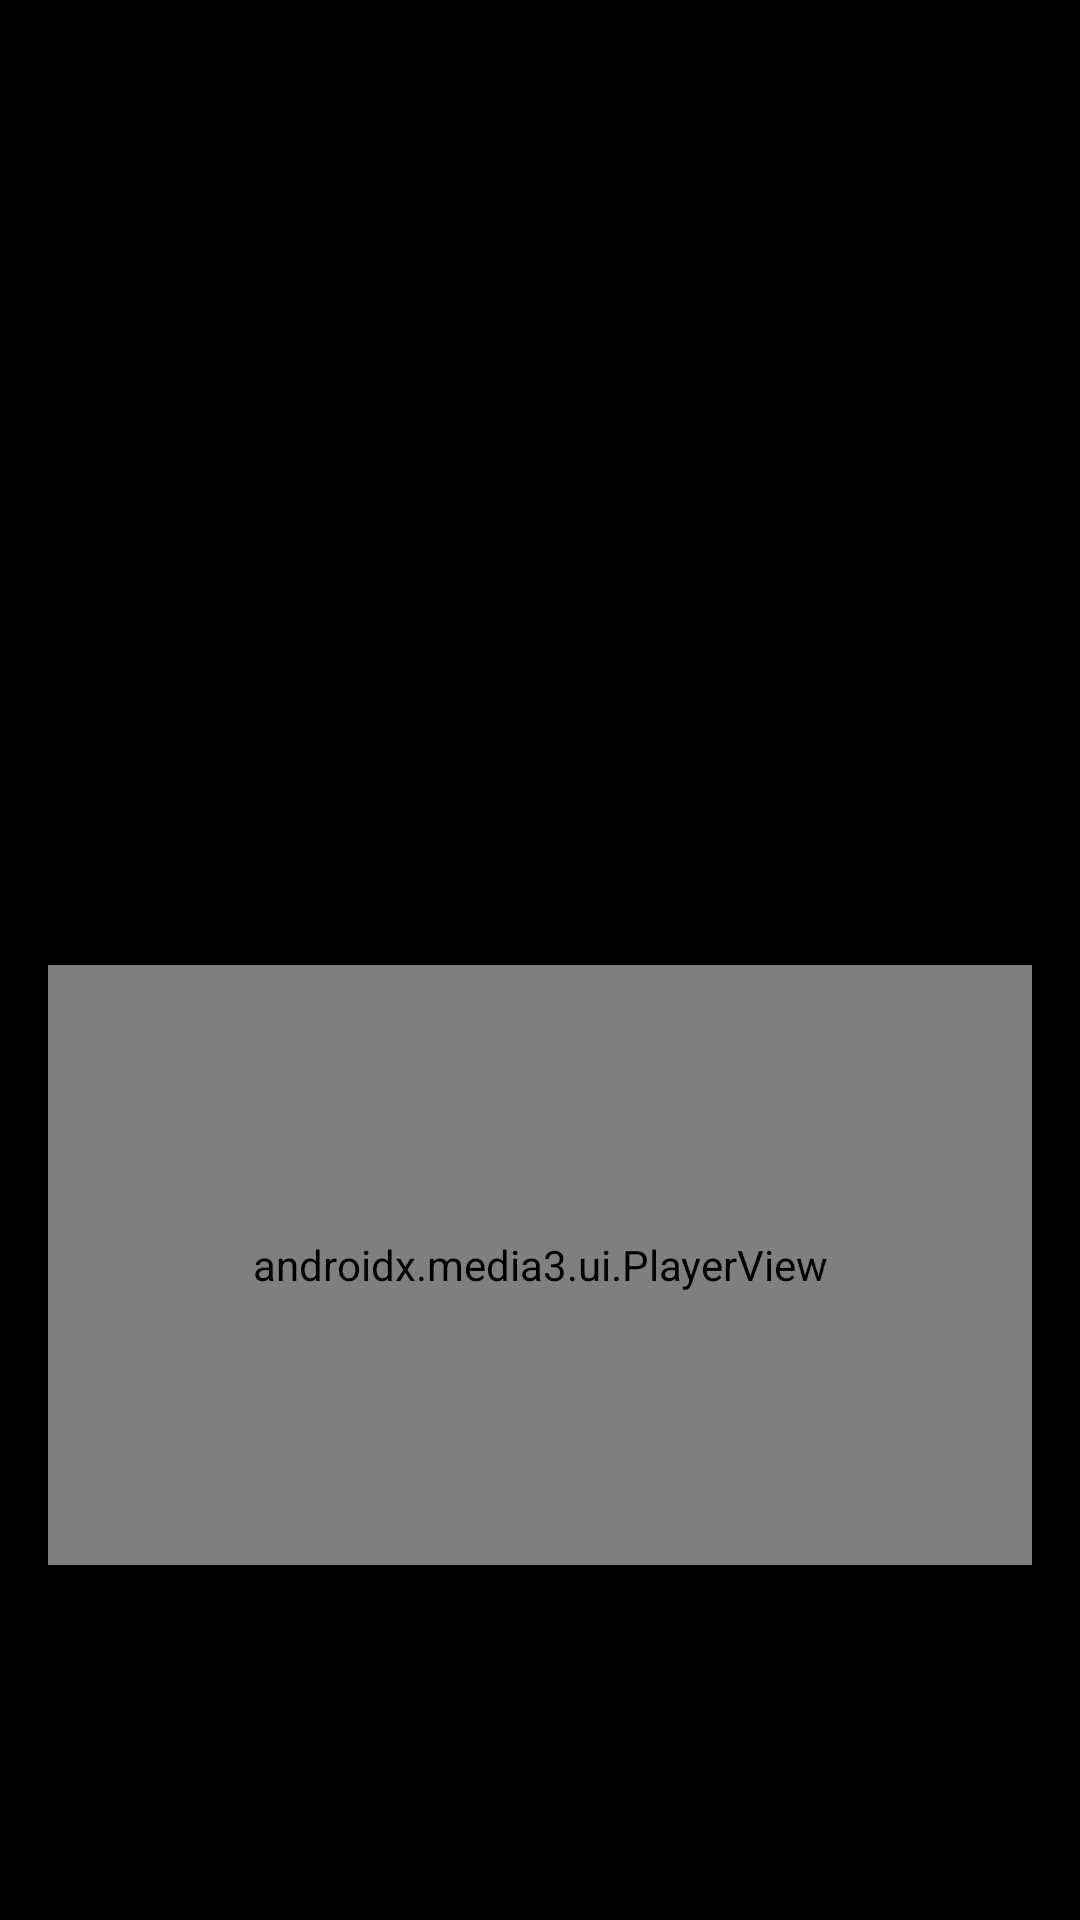

Android layout source for this screen:
<!-- AndroidManifest.xml: application theme Theme.Melodra -->
<!-- res/layout/activity_player.xml -->
<?xml version="1.0" encoding="utf-8"?>
<LinearLayout xmlns:android="http://schemas.android.com/apk/res/android"
    xmlns:app="http://schemas.android.com/apk/res-auto"
    xmlns:tools="http://schemas.android.com/tools"
    android:id="@+id/main"
    android:layout_width="match_parent"
    android:layout_height="match_parent"
    tools:context=".PlayerActivity"
    android:orientation="vertical"
    android:background="@color/black"
    android:padding="16dp"
    android:gravity="center_horizontal"
    >
    <FrameLayout
        android:layout_width="wrap_content"
        android:layout_height="wrap_content">


    <ImageView
        android:layout_width="140dp"
        android:layout_height="140dp"
        android:id="@+id/song_cover_image_view"
        android:layout_marginTop="10dp"
        android:layout_gravity="center"
        
        />

        <ImageView
            android:id="@+id/song_gif_image_view"
            android:layout_width="220dp"
            android:layout_height="220dp"
            android:layout_gravity="center"
            android:layout_marginTop="10dp"
            android:visibility="invisible" />

    </FrameLayout>
    
    <TextView
        android:layout_width="wrap_content"
        android:layout_height="wrap_content"
        android:textSize="22sp"
        tools:text="Song name"
        android:textColor="@color/white"
        android:textStyle="bold"
        android:id="@+id/song_title_text_view"
        android:textAlignment="center"
        android:gravity="center_horizontal"
        />

    <TextView
        android:layout_width="wrap_content"
        android:layout_height="wrap_content"
        android:textSize="18sp"
        tools:text="Album"
        android:textColor="@color/white"
        android:layout_marginTop="2dp"
        android:id="@+id/song_subtitle_text_view"
        android:textAlignment="center"
        android:gravity="center_horizontal"
        />
    
    <androidx.media3.ui.PlayerView
        android:layout_width="match_parent"
        android:layout_height="200dp"
        android:layout_marginTop="20dp"
        app:hide_on_touch="false"
        app:show_timeout="0"
        android:id="@+id/player_view"


        />



</LinearLayout>
<!-- resources referenced by this layout -->
<resources>
  <color name="black">#FF000000</color>
  <color name="white">#FFFFFFFF</color>
  <style name="Theme.Melodra" parent="Theme.MaterialComponents.DayNight.DarkActionBar">
          
          <item name="colorPrimary">@color/purple_500</item>
          <item name="colorPrimaryVariant">@color/purple_700</item>
          <item name="colorOnPrimary">@color/white</item>
          
          <item name="colorSecondary">@color/teal_200</item>
          <item name="colorSecondaryVariant">@color/teal_700</item>
          <item name="colorOnSecondary">@color/black</item>
          
          <item name="android:statusBarColor">?attr/colorPrimaryVariant</item>
          
      </style>
  <color name="purple_500">#FF6200EE</color>
  <color name="purple_700">#FF3700B3</color>
  <color name="teal_200">#FF03DAC5</color>
  <color name="teal_700">#FF018786</color>
</resources>
